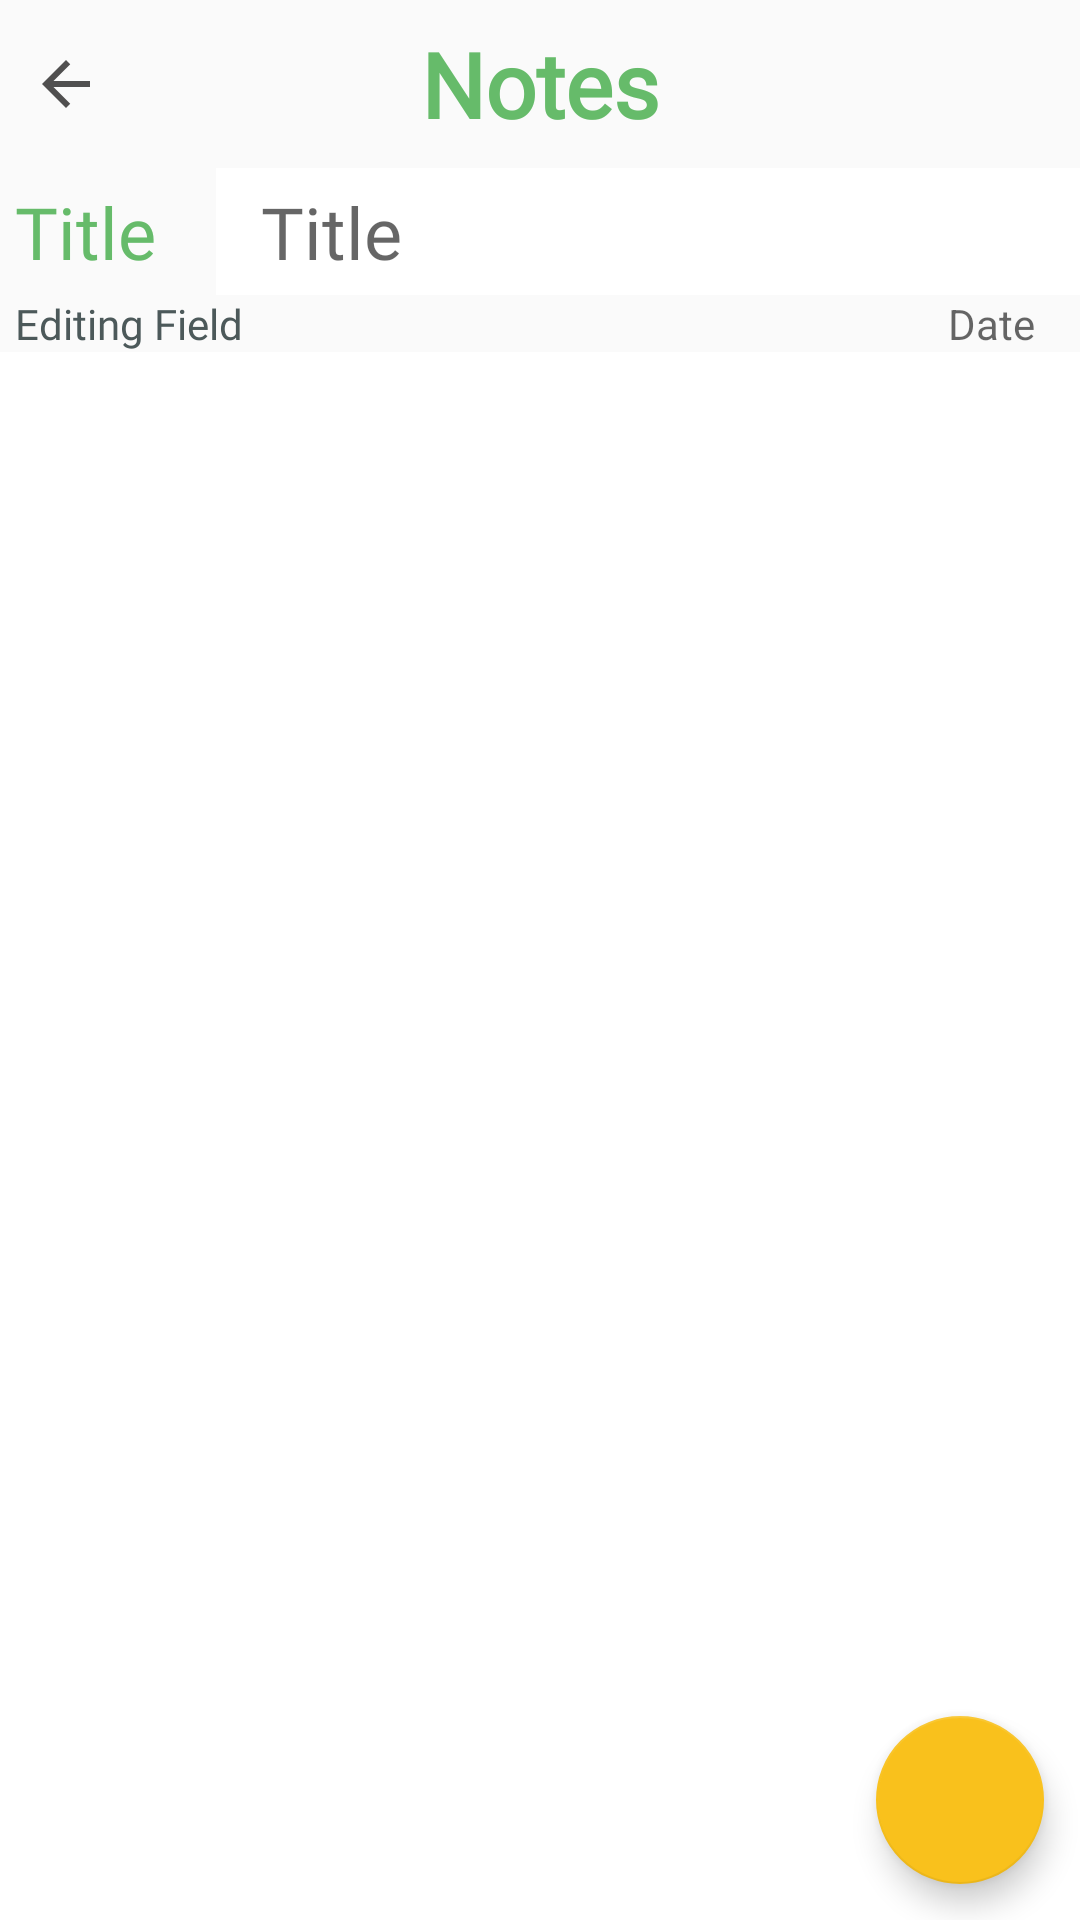

Reconstruct the res/layout file that produces this screen, plus the resources it refers to.
<!-- AndroidManifest.xml: application theme AppTheme -->
<!-- res/layout/activity_notes_field.xml -->
<?xml version="1.0" encoding="utf-8"?>
<LinearLayout
    xmlns:android="http://schemas.android.com/apk/res/android"
    xmlns:app="http://schemas.android.com/apk/res-auto"
    xmlns:tools="http://schemas.android.com/tools"
    android:layout_width="match_parent"
    android:layout_height="match_parent"
    android:orientation="vertical"
    android:id="@+id/linearLayoutNotes"
    tools:context=".NotesFieldActivity">

    <RelativeLayout
        android:id="@+id/appBar"
        android:layout_width="match_parent"
        android:layout_height="?attr/actionBarSize"
        android:orientation="horizontal">

        <ImageView
            android:id="@+id/backBtn"
            android:layout_width="wrap_content"
            android:padding="10dp"
            android:layout_height="match_parent"
            android:src="@drawable/ic_arrow_back_white_24dp"
            android:contentDescription="backBtn" />

        <TextView
            android:layout_width="wrap_content"
            android:layout_height="match_parent"
            android:layout_centerHorizontal="true"
            android:fontFamily="@font/ubuntulight"
            android:paddingLeft="15dp"
            android:paddingTop="2dp"
            android:gravity="center"
            android:paddingRight="15dp"
            android:paddingBottom="2dp"
            android:text="Notes"
            android:textColor="@color/Green2"
            android:textSize="30sp"
            android:textStyle="bold" />

    </RelativeLayout>

    <RelativeLayout
        android:layout_width="match_parent"
        android:layout_height="match_parent">

        <LinearLayout
            android:id="@+id/TopTitleBar"
            android:layout_width="match_parent"
            android:layout_height="wrap_content"
            android:orientation="horizontal">

            <TextView
                android:layout_width="wrap_content"
                android:layout_height="wrap_content"
                android:fontFamily="@font/ubuntulight"
                android:padding="5dp"
                android:text="Title"
                android:textColor="@color/Green2"
                android:textSize="24sp" />

            <EditText
                android:id="@+id/titleField"
                android:layout_width="match_parent"
                android:layout_height="wrap_content"
                android:layout_marginLeft="15dp"
                android:background="@color/white"
                android:fontFamily="@font/ubuntulight"
                android:hint="Title"
                android:paddingLeft="15dp"
                android:paddingTop="5dp"
                android:paddingBottom="5dp"
                android:textSize="24sp" />

        </LinearLayout>

        <RelativeLayout
            android:id="@+id/editInfoContainer"
            android:layout_width="match_parent"
            android:layout_height="wrap_content"
            android:layout_below="@id/TopTitleBar"
            android:orientation="horizontal">

            <TextView
                android:layout_width="match_parent"
                android:layout_height="wrap_content"
                android:fontFamily="@font/ubuntulight"
                android:paddingLeft="5dp"
                android:text="Editing Field"
                android:textColor="@color/colorPrimaryDark"
                />

            <TextView
                android:id="@+id/currentDatePreview"
                android:layout_width="wrap_content"
                android:layout_height="wrap_content"
                android:layout_alignParentEnd="true"
                android:hint="Date"
                android:paddingRight="15dp"
                android:textColor="@color/Blue" />

        </RelativeLayout>

        <EditText
            android:id="@+id/textField"
            android:layout_width="match_parent"
            android:layout_height="match_parent"
            android:layout_below="@id/editInfoContainer"
            android:fontFamily="@font/ubuntulight"
            android:gravity="top"
            android:padding="8dp"
            android:background="@color/white"
            android:textSize="22sp" />

        <androidx.coordinatorlayout.widget.CoordinatorLayout
            android:layout_width="match_parent"
            android:layout_height="match_parent">

            <com.google.android.material.floatingactionbutton.FloatingActionButton
                android:id="@+id/add_notes_btn"
                android:layout_width="wrap_content"
                android:layout_height="wrap_content"
                android:layout_gravity="bottom|end"
                android:layout_margin="@dimen/fab_margin"
                android:clickable="true"
                android:focusable="true"
                android:src="@drawable/ic_save_black_24dp"
                app:backgroundTint="@color/fab"
                app:fabSize="normal" />
        </androidx.coordinatorlayout.widget.CoordinatorLayout>

    </RelativeLayout>

</LinearLayout>
<!-- resources referenced by this layout -->
<resources>
  <color name="Blue">#151B54</color>
  <color name="Green2">#66BB6A</color>
  <color name="colorPrimaryDark">#4C595A</color>
  <color name="fab">#f9c11c</color>
  <color name="white">#FFF</color>
  <dimen name="fab_margin">12dp</dimen>
  <!-- drawable ic_arrow_back_white_24dp (drawable) -->
  <vector android:height="24dp" android:tint="#504F4F"
      android:viewportHeight="24.0" android:viewportWidth="24.0"
      android:width="24dp" xmlns:android="http://schemas.android.com/apk/res/android">
      <path android:fillColor="#FF000000" android:pathData="M20,11H7.83l5.59,-5.59L12,4l-8,8 8,8 1.41,-1.41L7.83,13H20v-2z"/>
  </vector>
  <style name="AppTheme" parent="Theme.AppCompat.Light.NoActionBar">
          
          <item name="colorPrimary">@color/newBlue</item>
          <item name="colorPrimaryDark">@color/newBlue</item>
          <item name="colorAccent">@color/Green2</item>
      </style>
  <style name="Theme.AppCompat.Light.NoActionBar">
          <item name="windowActionBar">false</item>
          <item name="windowNoTitle">true</item>
      </style>
  <color name="newBlue">#5DC9FA</color>
</resources>
